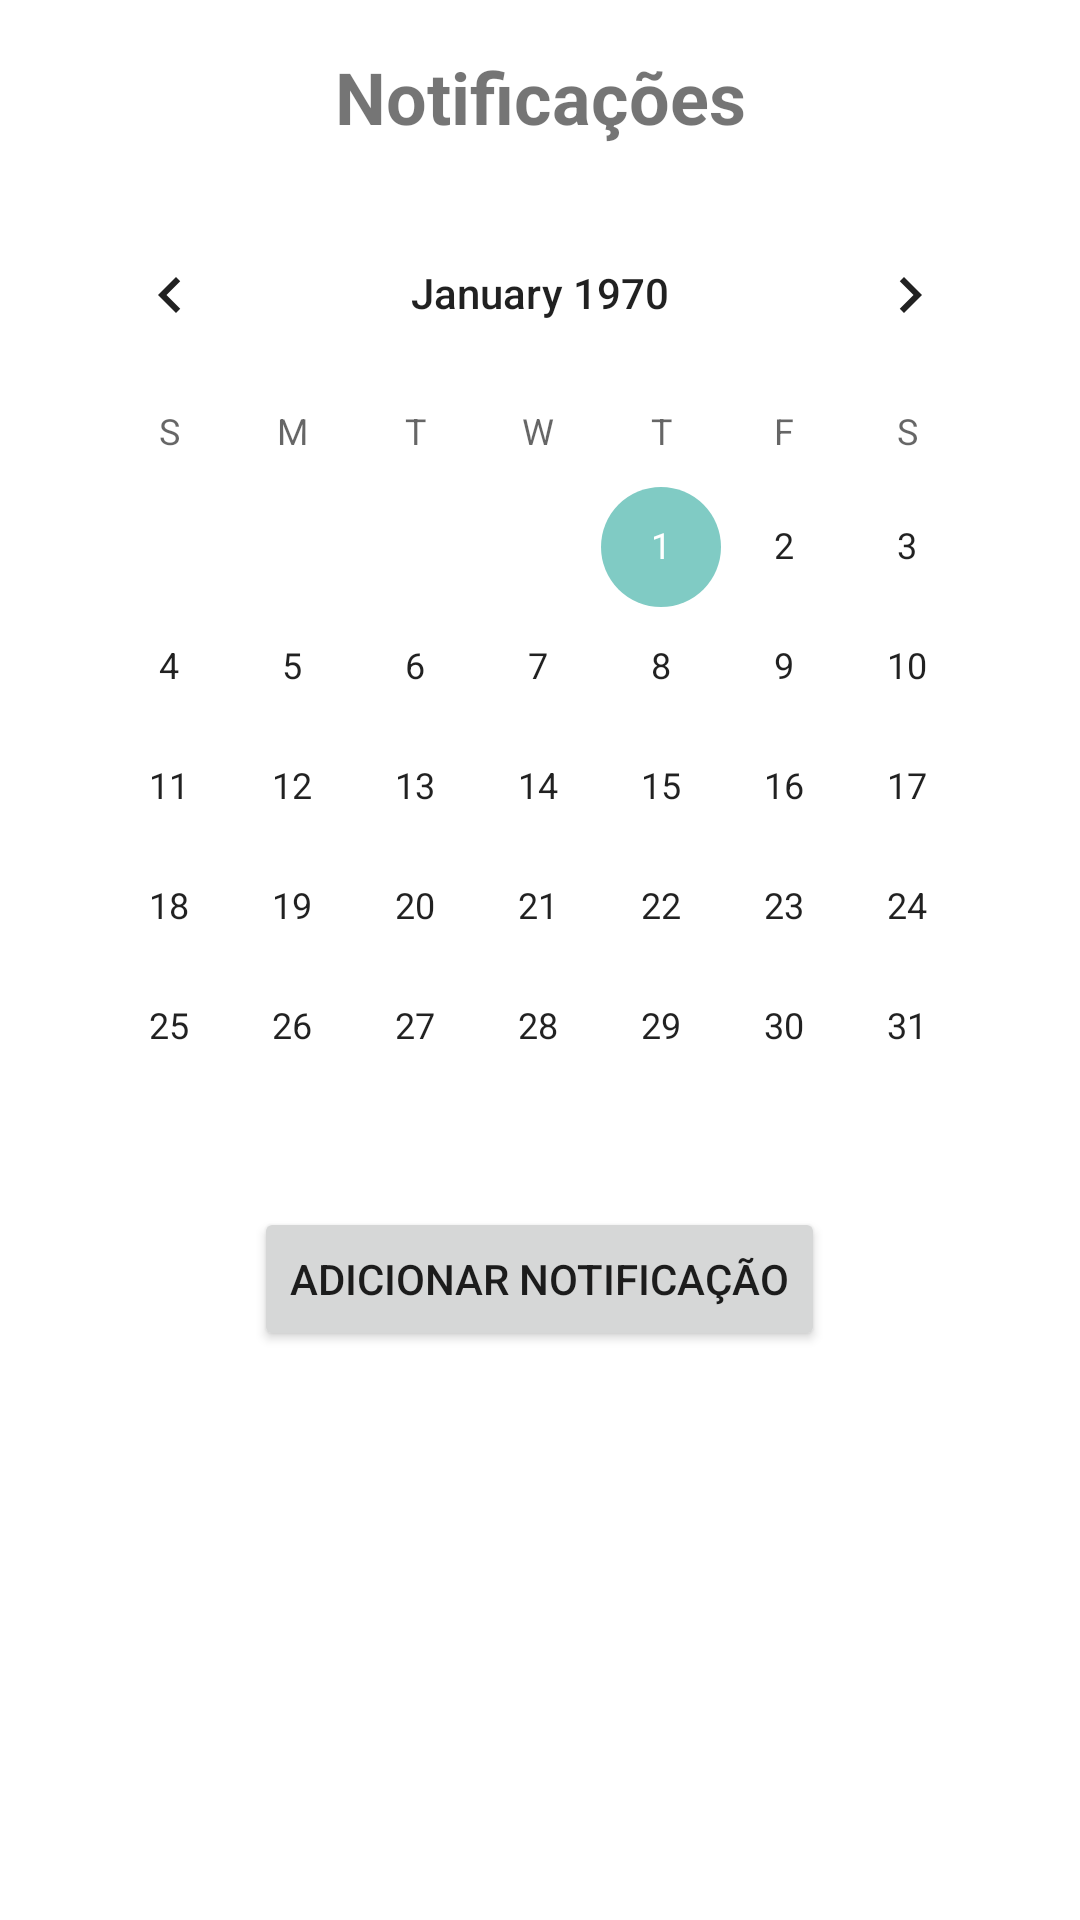

Layout XML and referenced resources for this Android screen:
<!-- AndroidManifest.xml: application theme Theme.FrontEndFreelan -->
<!-- res/layout/fragment_notifications.xml -->
<ScrollView xmlns:android="http://schemas.android.com/apk/res/android"
    xmlns:app="http://schemas.android.com/apk/res-auto"
    xmlns:tools="http://schemas.android.com/tools"
    android:layout_width="match_parent"
    android:layout_height="match_parent"
    tools:context=".ui.notifications.NotificationsFragment">

    <LinearLayout
        android:layout_width="match_parent"
        android:layout_height="wrap_content"
        android:orientation="vertical"
        android:padding="16dp">

        <TextView
            android:id="@+id/notifications_title"
            android:layout_width="match_parent"
            android:layout_height="wrap_content"
            android:gravity="center"
            android:text="Notificações"
            android:textSize="24sp"
            android:textStyle="bold" />

        <CalendarView
            android:id="@+id/calendar_view"
            android:layout_width="match_parent"
            android:layout_height="wrap_content"
            android:layout_marginTop="16dp" />

        <Button
            android:id="@+id/addNotificationButton"
            android:layout_width="wrap_content"
            android:layout_height="wrap_content"
            android:text="Adicionar Notificação"
            android:layout_gravity="center_horizontal" />


        <androidx.recyclerview.widget.RecyclerView
            android:id="@+id/notificationsRecyclerView"
            android:layout_width="match_parent"
            android:layout_height="wrap_content"
            android:layout_marginTop="16dp" />
    </LinearLayout>
</ScrollView>
<!-- resources referenced by this layout -->
<resources>
  <style name="Theme.FrontEndFreelan" parent="Theme.MaterialComponents.DayNight.DarkActionBar">
          
          <item name="colorPrimary">@color/teal_700</item>
          <item name="colorPrimaryVariant">@color/teal_700</item>
          <item name="colorOnPrimary">@color/white</item>
          
          <item name="colorSecondary">@color/teal_200</item>
          <item name="colorSecondaryVariant">@color/teal_700</item>
          <item name="colorOnSecondary">@color/black</item>
          
          <item name="android:statusBarColor">?attr/colorPrimaryVariant</item>
          
          parent="Theme.AppCompat.Light.NoActionBar"&gt;
          <item name="windowActionBar">true</item>
          <item name="windowNoTitle">true</item>
      </style>
  <color name="teal_700">#00796B</color>
  <color name="white">#FFFFFFFF</color>
  <color name="teal_200">#80CBC4</color>
  <color name="black">#FF000000</color>
</resources>
